Dataset: classification_dataset (GitHub, HarishRaghav25/Rice-and-Maize-pest-detection). Classes: maize curvularia leaf spot, maize maydis leaf blight, maize sorghum downy mildew, maize turcicum leaf blight, maize healthy, maize aphid, maize fall armyworm, rice bacterial leaf blight, rice brown spot, rice false smut, rice leaf sheath blight, rice healthy, rice leaf folder, rice skipper, rice white stem borer, rice yellow stem borer.

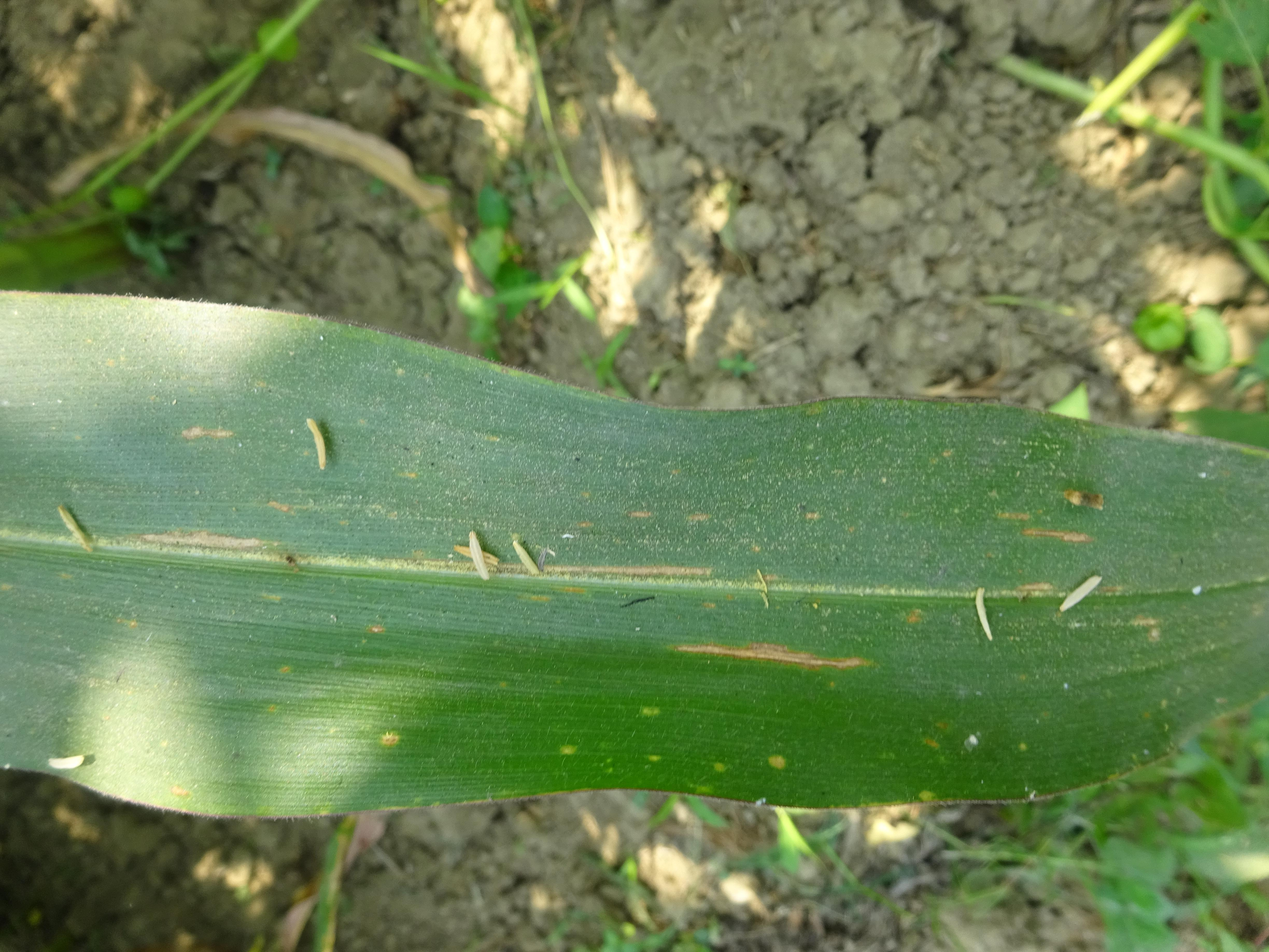
Label: maize turcicum leaf blight

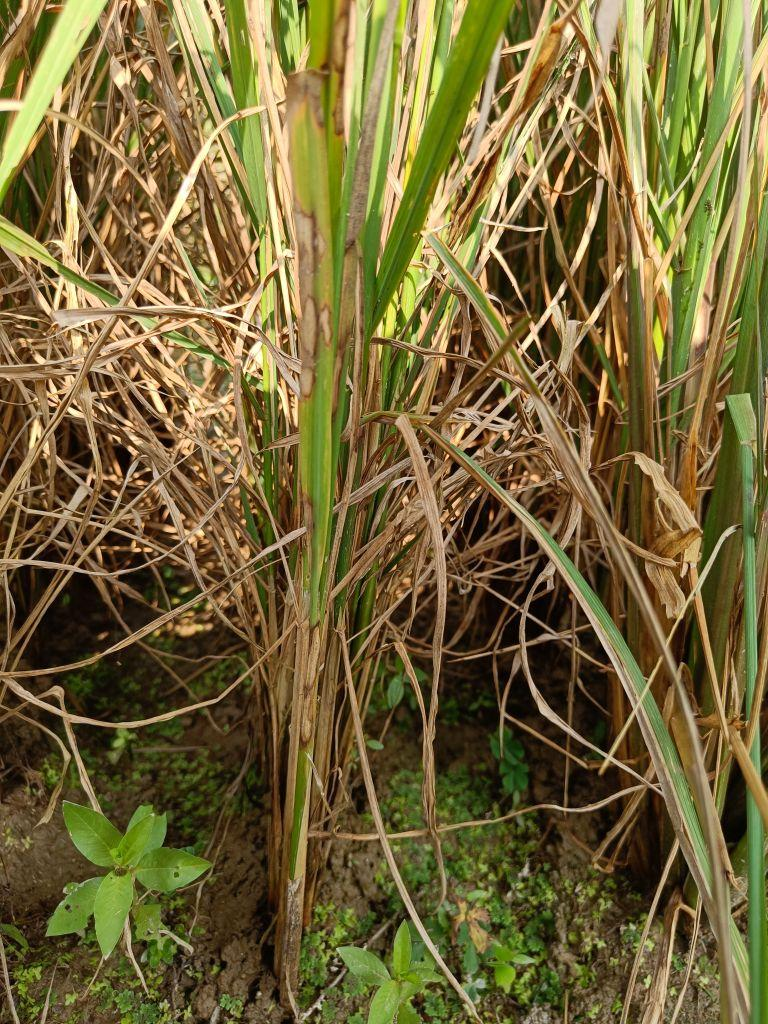
Label: rice leaf sheath blight

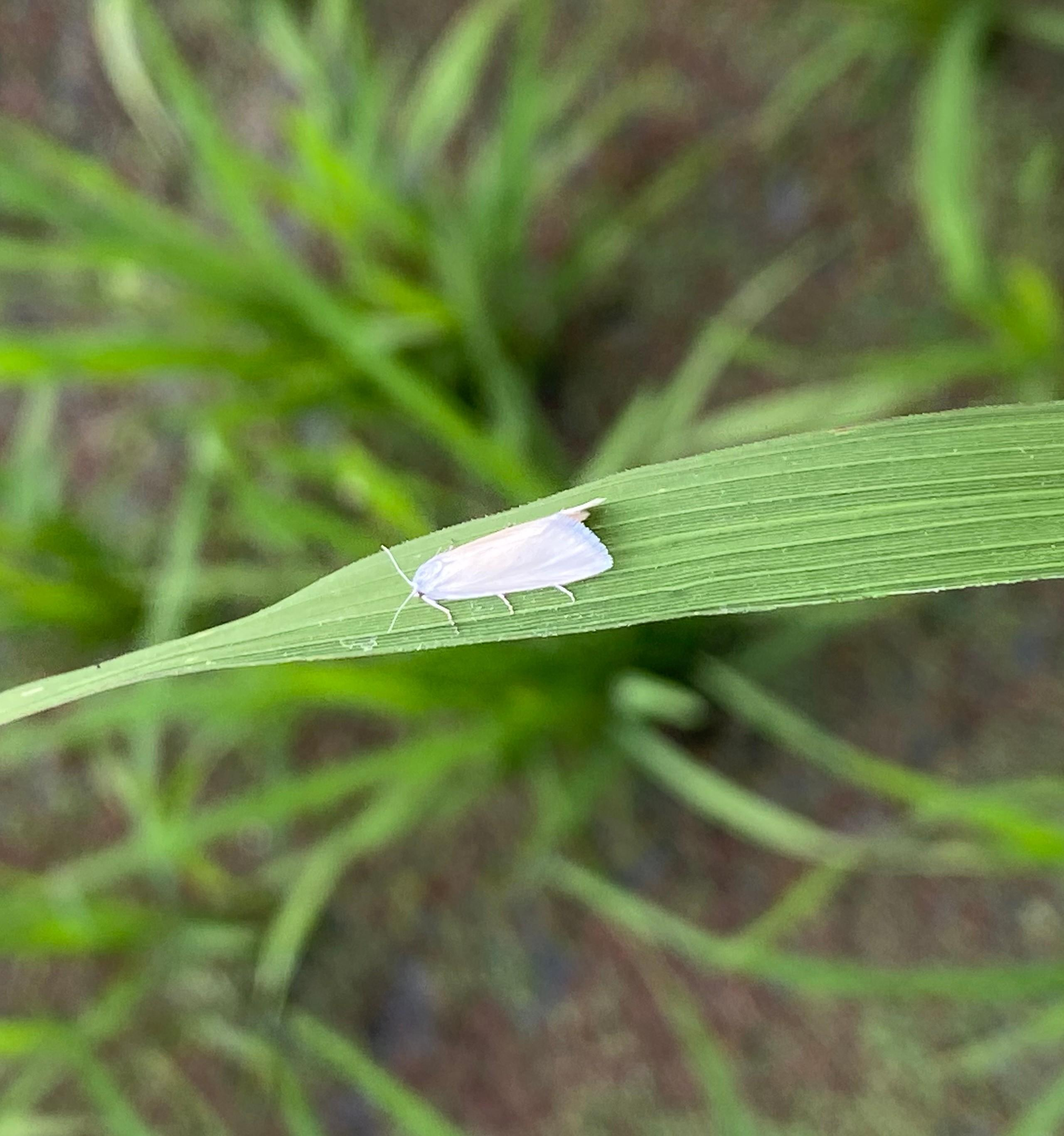
Label: rice white stem borer

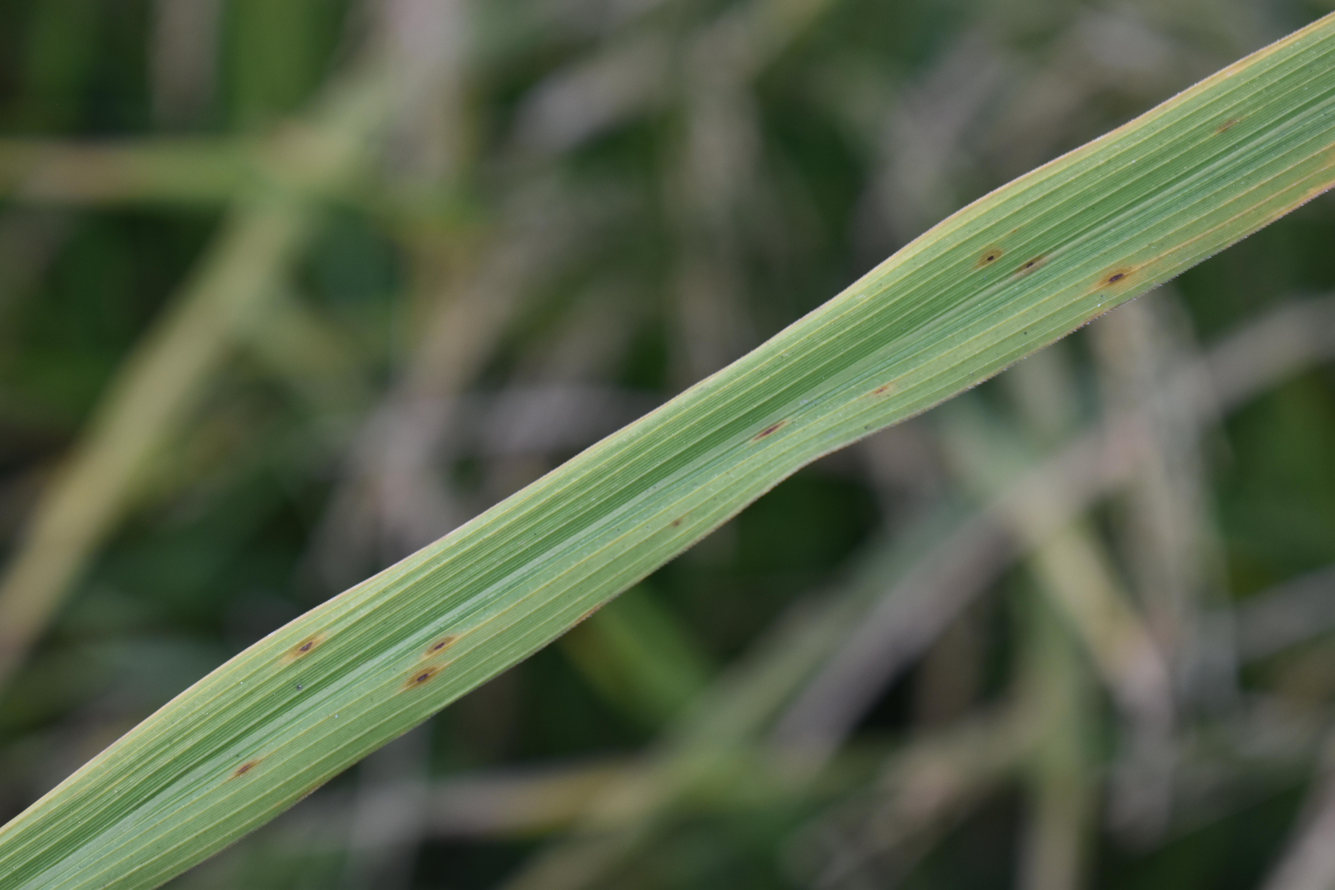
Label: rice brown spot

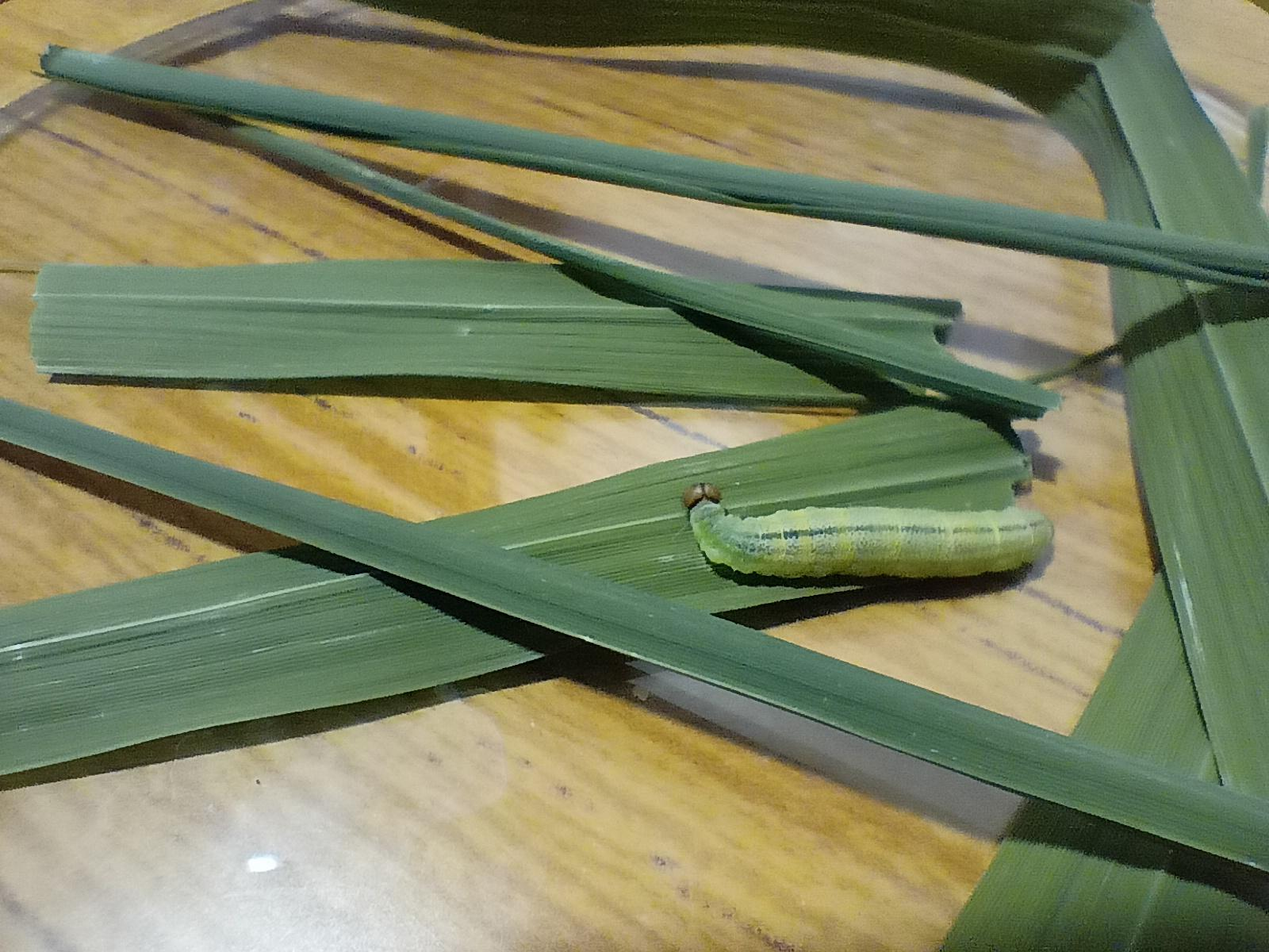
Label: rice skipper

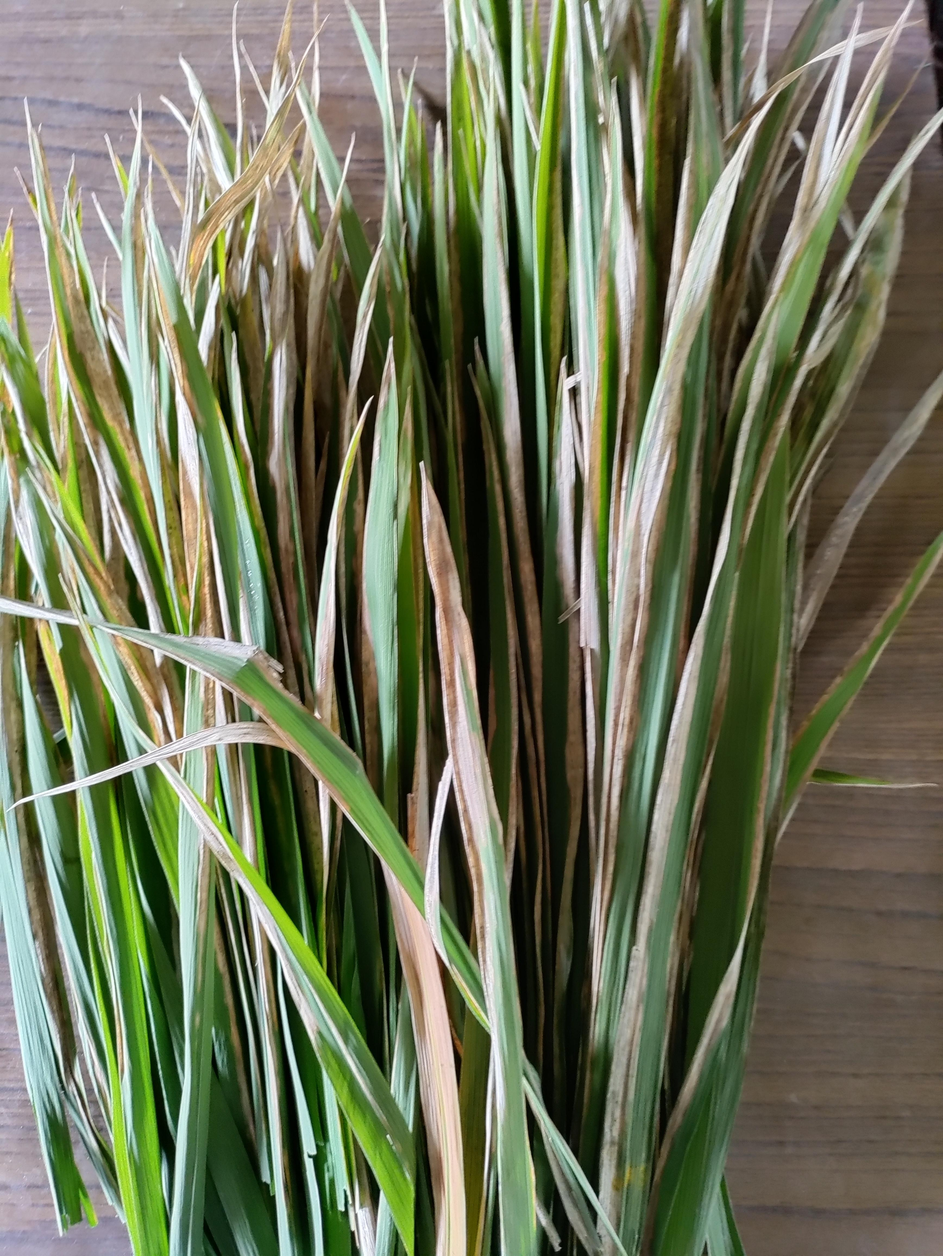
Label: rice bacterial leaf blight
